Labelled photos from "car_parts_dataset", an image-classification folder in caip-csa-grcymt-team/car-part-defect-ML-classifier. The possible labels are: major defect, minor defect, no defect.

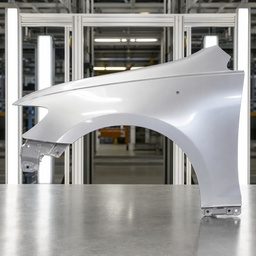
Label: minor defect

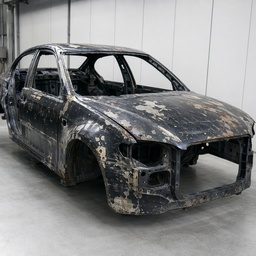
Label: major defect

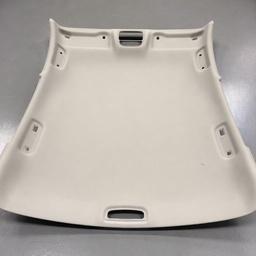
Label: minor defect

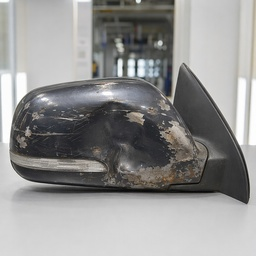
Label: major defect

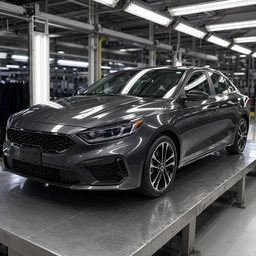
Label: no defect

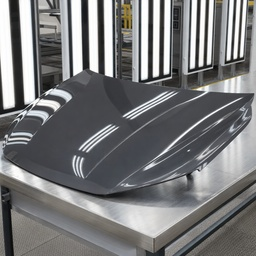
Label: no defect
